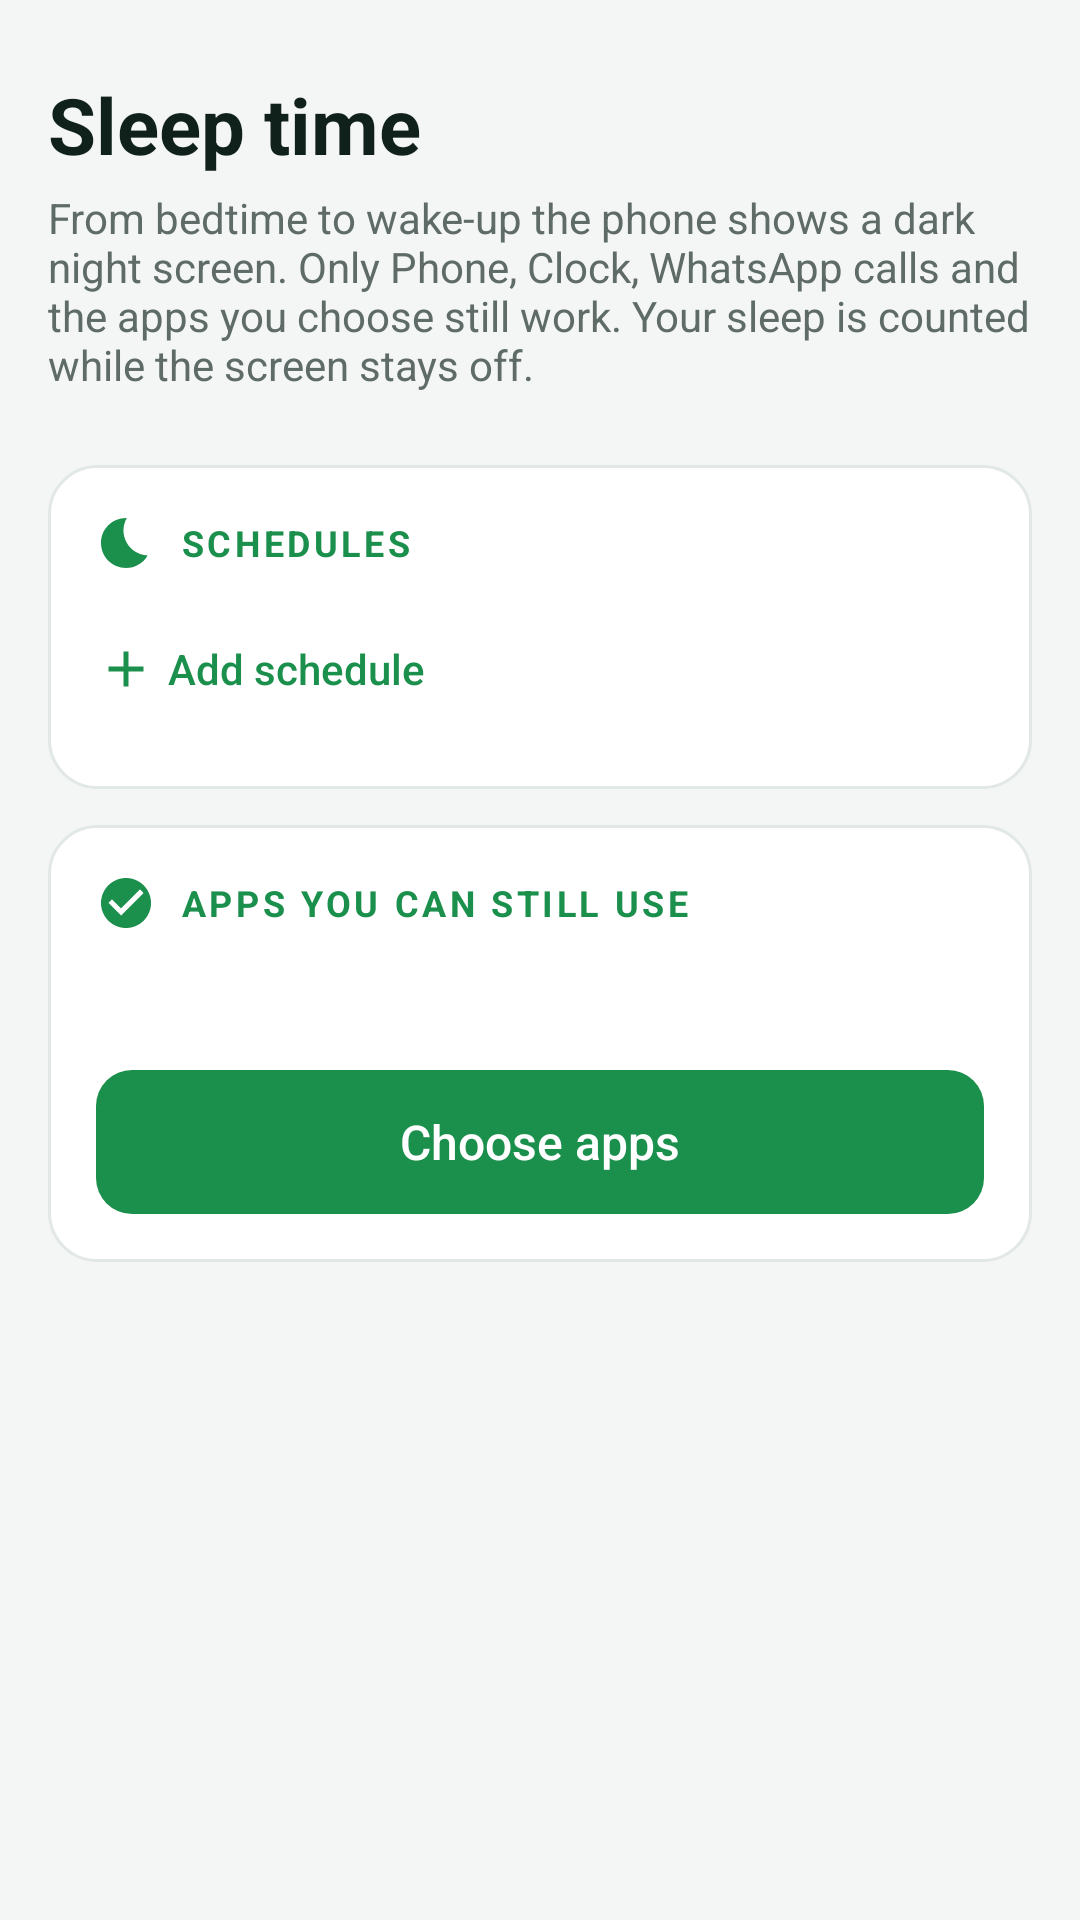

Produce the Android XML layout that renders to this screen, including the resource entries it uses.
<!-- AndroidManifest.xml: application theme AppTheme -->
<!-- res/layout/activity_sleep.xml -->
<?xml version="1.0" encoding="utf-8"?>
<ScrollView xmlns:android="http://schemas.android.com/apk/res/android"
    android:layout_width="match_parent"
    android:layout_height="match_parent"
    android:fitsSystemWindows="true">

    <LinearLayout style="@style/Page">

        <TextView style="@style/Title" android:text="Sleep time" />

        <TextView
            style="@style/Subtitle"
            android:text="From bedtime to wake-up the phone shows a dark night screen. Only Phone, Clock, WhatsApp calls and the apps you choose still work. Your sleep is counted while the screen stays off." />

        <LinearLayout style="@style/Card.First">

            <TextView style="@style/Heading" android:drawableStart="@drawable/ic_moon" android:text="Schedules" />

            <LinearLayout
                android:id="@+id/scheduleList"
                android:layout_width="match_parent"
                android:layout_height="wrap_content"
                android:orientation="vertical" />

            <Button android:id="@+id/addScheduleButton" style="@style/SecondaryButton" android:drawableStart="@drawable/ic_add" android:text="Add schedule" />
        </LinearLayout>

        <LinearLayout style="@style/Card">

            <TextView style="@style/Heading" android:drawableStart="@drawable/ic_check" android:text="Apps you can still use" />

            <TextView android:id="@+id/appsText" style="@style/Body" />

            <Button android:id="@+id/chooseAppsButton" style="@style/PrimaryButton" android:text="Choose apps" />
        </LinearLayout>
    </LinearLayout>
</ScrollView>
<!-- resources referenced by this layout -->
<resources>
  <!-- drawable ic_add (drawable) -->
  <?xml version="1.0" encoding="utf-8"?>
  <vector xmlns:android="http://schemas.android.com/apk/res/android"
      android:width="20dp"
      android:height="20dp"
      android:tint="?android:attr/textColorPrimary"
      android:viewportWidth="24"
      android:viewportHeight="24">
      <path
          android:fillColor="@android:color/white"
          android:pathData="M19,13h-6v6h-2v-6H5v-2h6V5h2v6h6v2z" />
  </vector>
  <style name="Body">
          <item name="android:layout_width">wrap_content</item>
          <item name="android:layout_height">wrap_content</item>
          <item name="android:layout_marginTop">@dimen/space_s</item>
          <item name="android:textSize">@dimen/text_body</item>
          <item name="android:lineSpacingMultiplier">1.15</item>
          <item name="android:textColor">@color/text_primary</item>
          <item name="android:drawablePadding">@dimen/space_s</item>
      </style>
  <style name="Card">
          <item name="android:layout_width">match_parent</item>
          <item name="android:layout_height">wrap_content</item>
          <item name="android:layout_marginTop">@dimen/space_m</item>
          <item name="android:background">@drawable/card_background</item>
          <item name="android:orientation">vertical</item>
          <item name="android:padding">@dimen/space_l</item>
      </style>
  <style name="Card.First">
          <item name="android:layout_marginTop">@dimen/space_xl</item>
      </style>
  <style name="Page">
          <item name="android:layout_width">match_parent</item>
          <item name="android:layout_height">wrap_content</item>
          <item name="android:orientation">vertical</item>
          <item name="android:paddingStart">@dimen/space_l</item>
          <item name="android:paddingEnd">@dimen/space_l</item>
          <item name="android:paddingTop">@dimen/space_xl</item>
          <item name="android:paddingBottom">@dimen/space_xxl</item>
      </style>
  <style name="Subtitle">
          <item name="android:layout_width">wrap_content</item>
          <item name="android:layout_height">wrap_content</item>
          <item name="android:layout_marginTop">@dimen/space_xs</item>
          <item name="android:textSize">@dimen/text_small</item>
          <item name="android:textColor">@color/text_secondary</item>
      </style>
  <style name="Title">
          <item name="android:layout_width">wrap_content</item>
          <item name="android:layout_height">wrap_content</item>
          <item name="android:textSize">@dimen/text_title</item>
          <item name="android:textStyle">bold</item>
          <item name="android:textColor">@color/text_primary</item>
      </style>
  <dimen name="space_s">8dp</dimen>
  <dimen name="text_body">16sp</dimen>
  <color name="text_primary">#10201A</color>
  <dimen name="space_m">12dp</dimen>
  <!-- drawable card_background (drawable) -->
  <?xml version="1.0" encoding="utf-8"?>
  <shape xmlns:android="http://schemas.android.com/apk/res/android">
      <solid android:color="@color/surface" />
      <stroke android:width="1dp" android:color="@color/outline" />
      <corners android:radius="@dimen/radius_card" />
  </shape>
  <dimen name="space_l">16dp</dimen>
  <dimen name="space_xl">24dp</dimen>
  <dimen name="space_xs">4dp</dimen>
  <dimen name="text_overline">12sp</dimen>
  <color name="accent">#1B8F4C</color>
  <dimen name="space_xxl">32dp</dimen>
  <dimen name="button_height">48dp</dimen>
  <dimen name="text_small">14sp</dimen>
  <color name="text_secondary">#5E6B66</color>
  <dimen name="text_title">26sp</dimen>
  <color name="background">#F4F6F5</color>
  <color name="surface">#FFFFFF</color>
  <color name="outline">#E2E8E5</color>
  <dimen name="radius_card">16dp</dimen>
  <dimen name="radius_button">12dp</dimen>
</resources>
